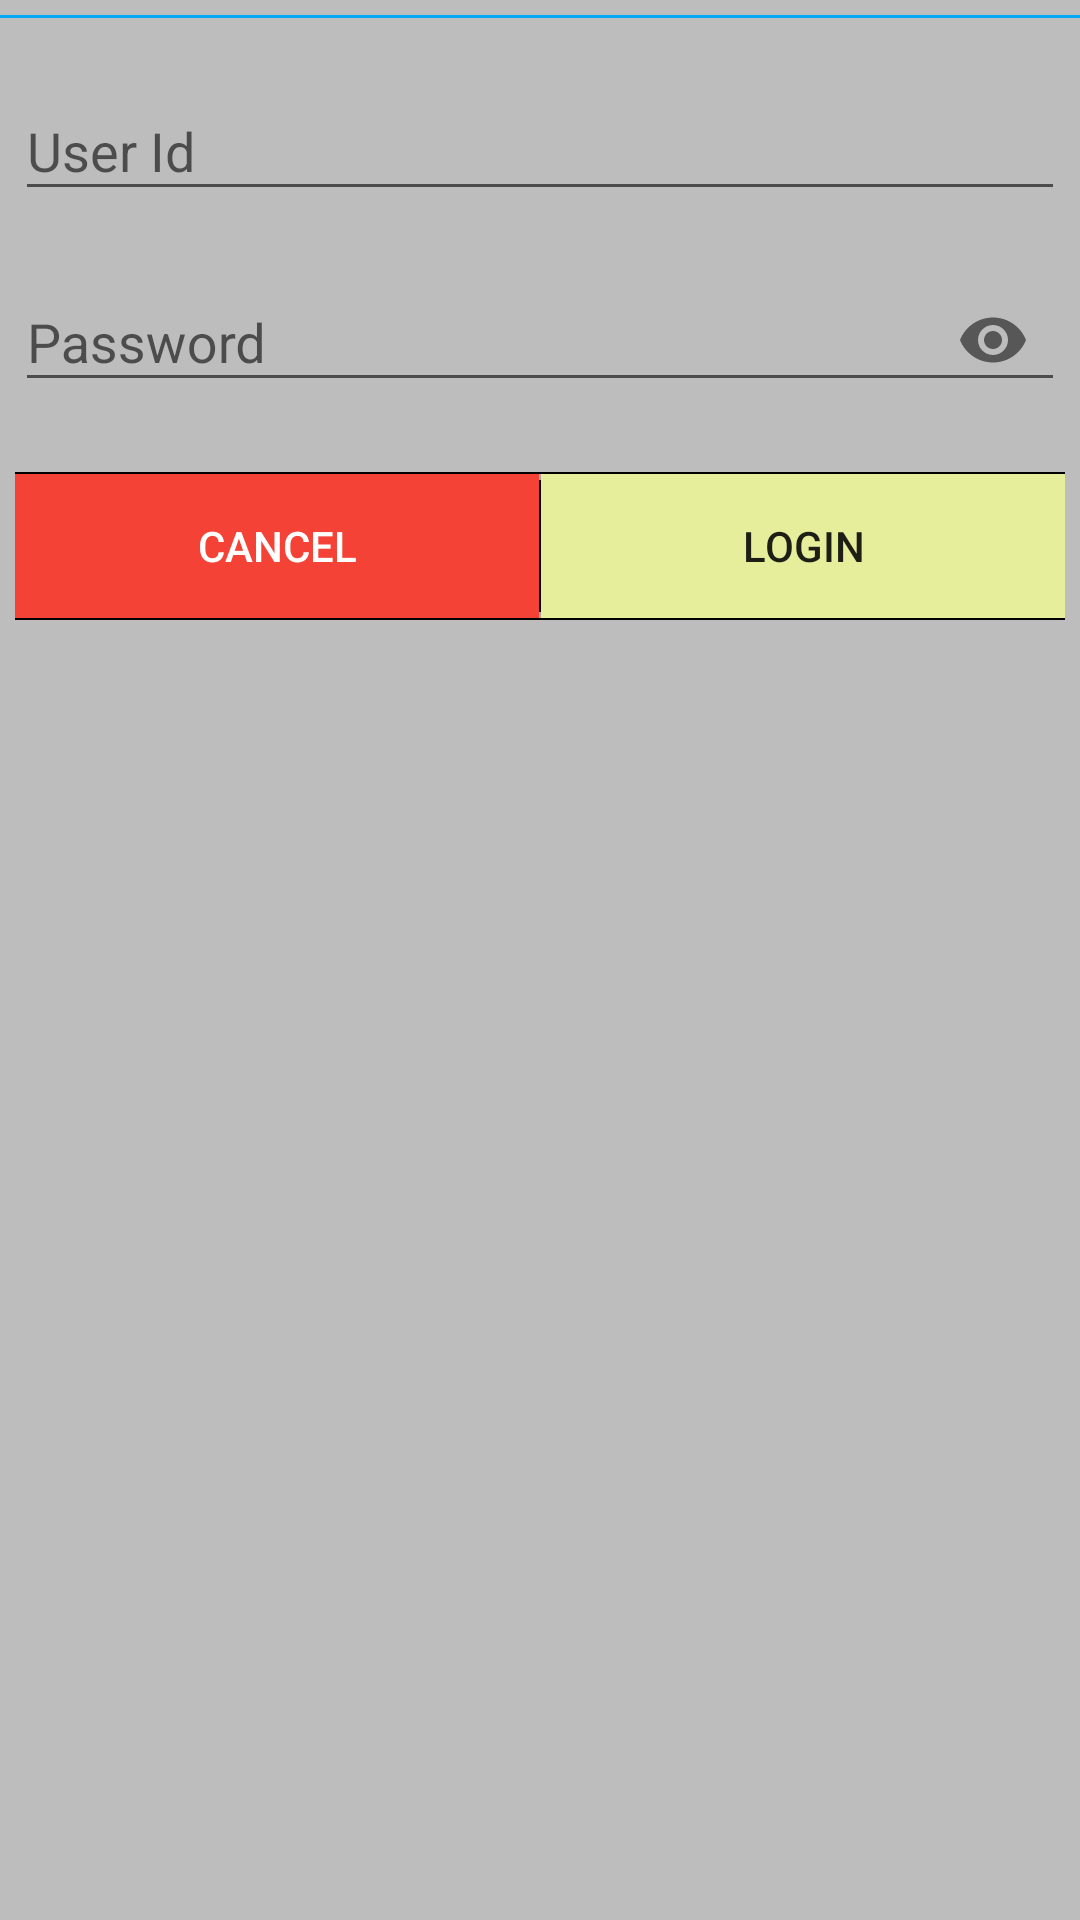

Reconstruct the res/layout file that produces this screen, plus the resources it refers to.
<!-- AndroidManifest.xml: application theme AppTheme -->
<!-- res/layout/login_layout.xml -->
<?xml version="1.0" encoding="utf-8"?>
<RelativeLayout xmlns:android="http://schemas.android.com/apk/res/android"
    android:layout_width="match_parent"
    android:layout_height="match_parent"
    xmlns:app="http://schemas.android.com/apk/res-auto">
    <View
        android:layout_alignParentTop="true"
        android:layout_marginTop="5dp"
        android:layout_width="match_parent"
        android:layout_height="1dp"
        android:background="@color/colorPrimary"/>

    <LinearLayout
        android:layout_marginTop="10dp"
        android:layout_marginLeft="5dp"
        android:layout_marginRight="5dp"
        android:layout_width="match_parent"
        android:layout_height="wrap_content"
        android:orientation="vertical">
        <android.support.design.widget.TextInputLayout
            android:layout_width="match_parent"
            android:layout_height="wrap_content"
            android:layout_marginTop="@dimen/dp8">

            <EditText
                android:id="@+id/et_login_id"
                android:layout_width="match_parent"
                android:layout_height="wrap_content"
                android:hint="User Id"
                android:inputType="text"/>
        </android.support.design.widget.TextInputLayout>
        <android.support.design.widget.TextInputLayout
            android:layout_width="match_parent"
            android:layout_height="wrap_content"
            android:layout_marginTop="@dimen/dp8"
            app:passwordToggleEnabled="true">

            <EditText
                android:id="@+id/et_login_password"
                android:layout_width="match_parent"
                android:layout_height="wrap_content"
                android:hint="Password"
                android:inputType="textPassword"/>
        </android.support.design.widget.TextInputLayout>

        <include layout="@layout/dialog_buttons_layout" />
    </LinearLayout>
</RelativeLayout>
<!-- res/layout/dialog_buttons_layout.xml (included above) -->
<?xml version="1.0" encoding="utf-8"?>
<LinearLayout xmlns:android="http://schemas.android.com/apk/res/android"
    android:layout_marginTop="20dp"
    android:layout_width="match_parent"
    android:layout_height="match_parent"
    android:orientation="vertical">

    <View
        android:layout_width="match_parent"
        android:layout_height="0.5dp"
        android:background="@color/black"/>

    <LinearLayout
        android:layout_width="match_parent"
        android:layout_height="wrap_content"
        android:orientation="horizontal">

        <Button
            android:id="@+id/dialog_negative_btn"
            style="@style/Widget.AppCompat.Button.Colored"
            android:layout_width="match_parent"
            android:layout_height="wrap_content"
            android:layout_weight="1"
            android:background="@drawable/cancel_btn_bgk"
            android:text="Cancel"/>

        <View
            android:layout_width="0.5dp"
            android:layout_height="match_parent"
            android:layout_marginTop="2dp"
            android:layout_marginBottom="2dp"
            android:background="@color/black"/>

        <Button
            android:id="@+id/dialog_positive_btn"
            style="@style/Widget.AppCompat.Button.Small"
            android:layout_width="match_parent"
            android:layout_height="wrap_content"
            android:layout_weight="1"
            android:background="@drawable/dlg_positive_btn"
            android:text="Login"/>
    </LinearLayout>

    <View
        android:layout_width="match_parent"
        android:layout_height="0.5dp"
        android:background="@color/black"/>

</LinearLayout>
<!-- resources referenced by this layout -->
<resources>
  <color name="black">#000000</color>
  <color name="colorPrimary">#03A9F4</color>
  <dimen name="dp8">8dp</dimen>
  <!-- drawable cancel_btn_bgk (drawable) -->
  <?xml version="1.0" encoding="utf-8"?>
  <selector xmlns:android="http://schemas.android.com/apk/res/android">
      <item android:state_pressed="true">
          <shape android:shape="rectangle"  >
              <solid android:color="#81D4FA"/>
          </shape>
      </item>
      <item >
          <shape android:shape="rectangle"  >
              <solid android:color="#F44336"/>
          </shape>
      </item>
  </selector>
  <!-- drawable dlg_positive_btn (drawable) -->
  <?xml version="1.0" encoding="utf-8"?>
  <selector xmlns:android="http://schemas.android.com/apk/res/android">
      <item android:state_pressed="true">
          <shape android:shape="rectangle"  >
              <solid android:color="#81D4FA"/>
          </shape>
      </item>
      <item >
          <shape android:shape="rectangle"  >
              <solid android:color="#E6EE9C"/>
          </shape>
      </item>
  </selector>
  <style name="AppTheme" parent="Theme.AppCompat.Light.NoActionBar">
          
          <item name="colorPrimary">@color/colorPrimary</item>
          <item name="colorPrimaryDark">@color/colorPrimaryDark</item>
          <item name="colorAccent">@color/colorAccent</item>
          <item name="android:windowBackground">@color/layout_background</item>
      </style>
  <color name="colorPrimaryDark">#0288D1</color>
  <color name="colorAccent">#0288D1</color>
  <color name="layout_background">#BDBDBD</color>
</resources>
